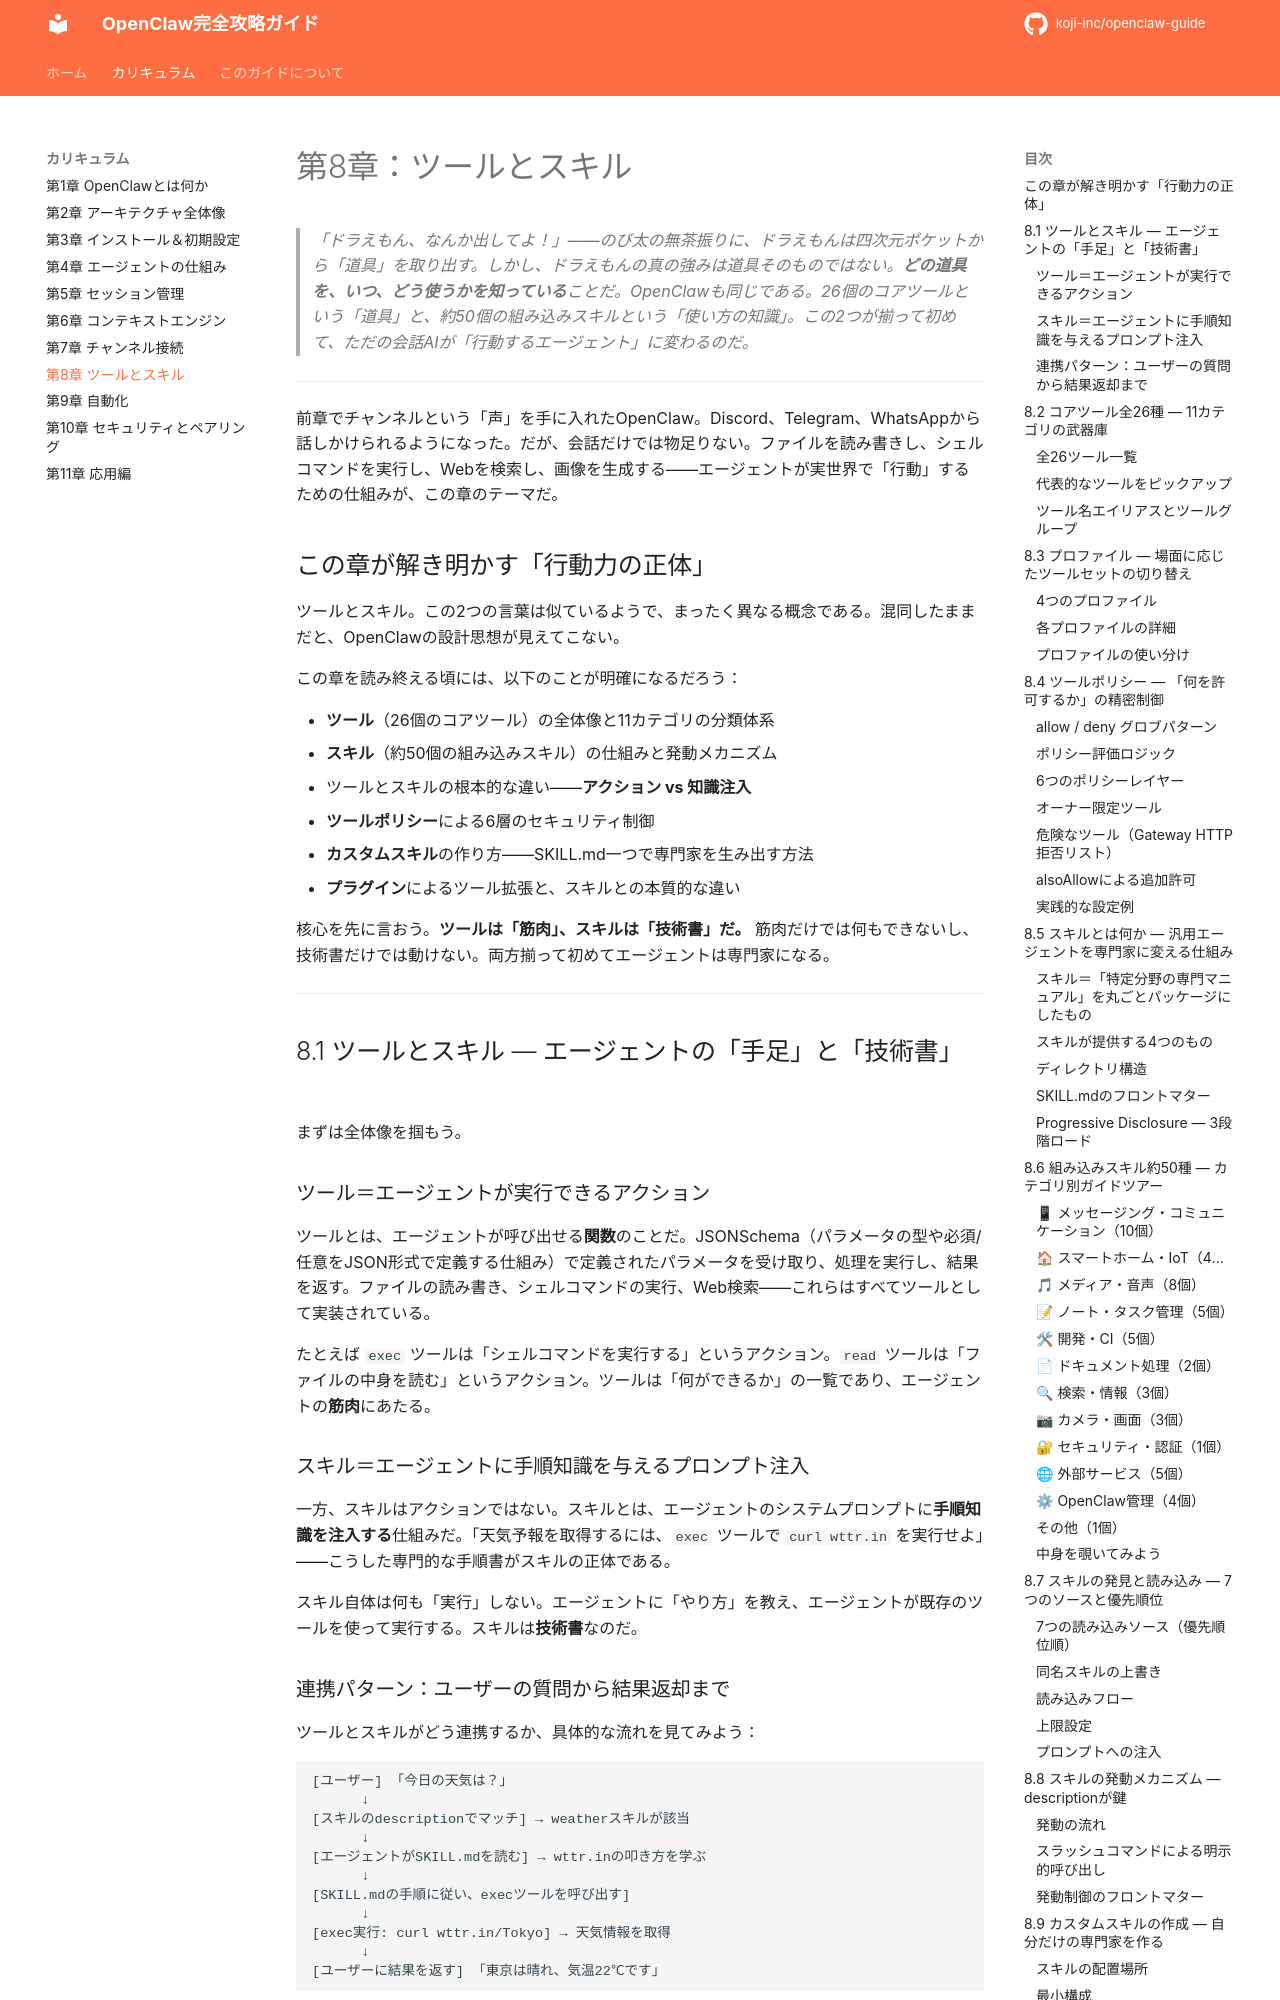

repository: koji-inc/openclaw-guide · page: ch08-tools-and-skills/index.html · generator: mkdocs

# 第8章：ツールとスキル

> _「ドラえもん、なんか出してよ！」——のび太の無茶振りに、ドラえもんは四次元ポケットから「道具」を取り出す。しかし、ドラえもんの真の強みは道具そのものではない。**どの道具を、いつ、どう使うかを知っている**ことだ。OpenClawも同じである。26個のコアツールという「道具」と、約50個の組み込みスキルという「使い方の知識」。この2つが揃って初めて、ただの会話AIが「行動するエージェント」に変わるのだ。_

---

前章でチャンネルという「声」を手に入れたOpenClaw。Discord、Telegram、WhatsAppから話しかけられるようになった。だが、会話だけでは物足りない。ファイルを読み書きし、シェルコマンドを実行し、Webを検索し、画像を生成する——エージェントが実世界で「行動」するための仕組みが、この章のテーマだ。

## この章が解き明かす「行動力の正体」

ツールとスキル。この2つの言葉は似ているようで、まったく異なる概念である。混同したままだと、OpenClawの設計思想が見えてこない。

この章を読み終える頃には、以下のことが明確になるだろう：

- **ツール**（26個のコアツール）の全体像と11カテゴリの分類体系
- **スキル**（約50個の組み込みスキル）の仕組みと発動メカニズム
- ツールとスキルの根本的な違い——**アクション vs 知識注入**
- **ツールポリシー**による6層のセキュリティ制御
- **カスタムスキル**の作り方——SKILL.md一つで専門家を生み出す方法
- **プラグイン**によるツール拡張と、スキルとの本質的な違い

核心を先に言おう。**ツールは「筋肉」、スキルは「技術書」だ。** 筋肉だけでは何もできないし、技術書だけでは動けない。両方揃って初めてエージェントは専門家になる。

<!-- IMAGE: ch08-tools-vs-skills.png - ツール（アクション/関数呼び出し）とスキル（知識注入/プロンプト）の違いを対比した概念図 -->

---

## 8.1 ツールとスキル — エージェントの「手足」と「技術書」

まずは全体像を掴もう。

### ツール＝エージェントが実行できるアクション

ツールとは、エージェントが呼び出せる**関数**のことだ。JSONSchema（パラメータの型や必須/任意をJSON形式で定義する仕組み）で定義されたパラメータを受け取り、処理を実行し、結果を返す。ファイルの読み書き、シェルコマンドの実行、Web検索——これらはすべてツールとして実装されている。

たとえば `exec` ツールは「シェルコマンドを実行する」というアクション。`read` ツールは「ファイルの中身を読む」というアクション。ツールは「何ができるか」の一覧であり、エージェントの**筋肉**にあたる。

### スキル＝エージェントに手順知識を与えるプロンプト注入

一方、スキルはアクションではない。スキルとは、エージェントのシステムプロンプトに**手順知識を注入する**仕組みだ。「天気予報を取得するには、`exec` ツールで `curl wttr.in` を実行せよ」——こうした専門的な手順書がスキルの正体である。

スキル自体は何も「実行」しない。エージェントに「やり方」を教え、エージェントが既存のツールを使って実行する。スキルは**技術書**なのだ。
